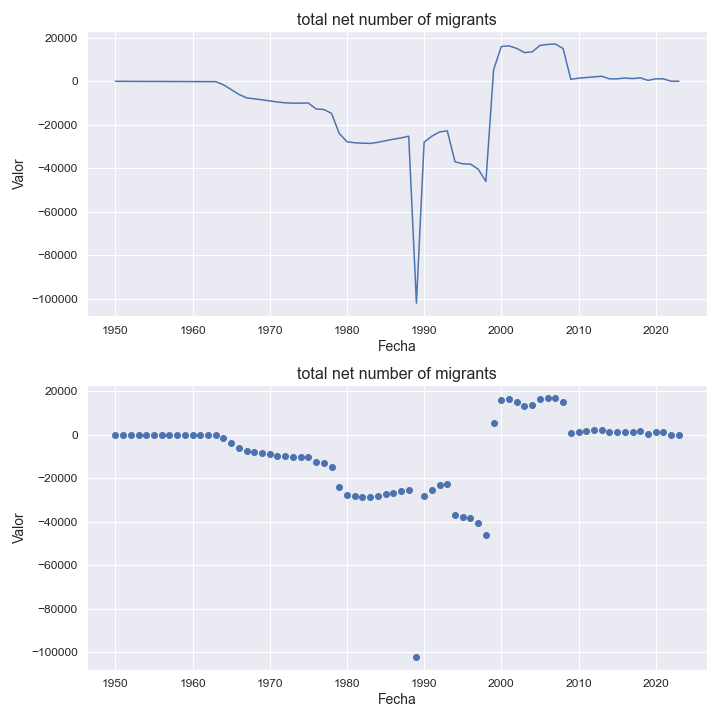

The file beside this chart, header and first rows:
indicatorshortname, locationid, location, iso2, timeid, time, value
total net number of migrants, 31, azerbaijan, az, 1, 1950, -43.0
total net number of migrants, 31, azerbaijan, az, 2, 1951, -51.0
total net number of migrants, 31, azerbaijan, az, 3, 1952, -70.0
total net number of migrants, 31, azerbaijan, az, 4, 1953, -84.0
total net number of migrants, 31, azerbaijan, az, 5, 1954, -94.0
total net number of migrants, 31, azerbaijan, az, 6, 1955, -101.0
total net number of migrants, 31, azerbaijan, az, 7, 1956, -116.0
total net number of migrants, 31, azerbaijan, az, 8, 1957, -130.0
total net number of migrants, 31, azerbaijan, az, 9, 1958, -142.0
total net number of migrants, 31, azerbaijan, az, 10, 1959, -148.0
total net number of migrants, 31, azerbaijan, az, 11, 1960, -163.0
total net number of migrants, 31, azerbaijan, az, 12, 1961, -182.0
total net number of migrants, 31, azerbaijan, az, 13, 1962, -193.0
total net number of migrants, 31, azerbaijan, az, 14, 1963, -200.0
total net number of migrants, 31, azerbaijan, az, 15, 1964, -1636
total net number of migrants, 31, azerbaijan, az, 16, 1965, -3842
total net number of migrants, 31, azerbaijan, az, 17, 1966, -6068
total net number of migrants, 31, azerbaijan, az, 18, 1967, -7639
total net number of migrants, 31, azerbaijan, az, 19, 1968, -8105
total net number of migrants, 31, azerbaijan, az, 20, 1969, -8536
total net number of migrants, 31, azerbaijan, az, 21, 1970, -9056
total net number of migrants, 31, azerbaijan, az, 22, 1971, -9562
total net number of migrants, 31, azerbaijan, az, 23, 1972, -9934
total net number of migrants, 31, azerbaijan, az, 24, 1973, -10087
total net number of migrants, 31, azerbaijan, az, 25, 1974, -10083
total net number of migrants, 31, azerbaijan, az, 26, 1975, -10012
total net number of migrants, 31, azerbaijan, az, 27, 1976, -12763
total net number of migrants, 31, azerbaijan, az, 28, 1977, -13000
total net number of migrants, 31, azerbaijan, az, 29, 1978, -14790
total net number of migrants, 31, azerbaijan, az, 30, 1979, -24027
total net number of migrants, 31, azerbaijan, az, 31, 1980, -27793
total net number of migrants, 31, azerbaijan, az, 32, 1981, -28294
total net number of migrants, 31, azerbaijan, az, 33, 1982, -28491
total net number of migrants, 31, azerbaijan, az, 34, 1983, -28598
total net number of migrants, 31, azerbaijan, az, 35, 1984, -28100
total net number of migrants, 31, azerbaijan, az, 36, 1985, -27358
total net number of migrants, 31, azerbaijan, az, 37, 1986, -26654
total net number of migrants, 31, azerbaijan, az, 38, 1987, -26077
total net number of migrants, 31, azerbaijan, az, 39, 1988, -25287
total net number of migrants, 31, azerbaijan, az, 40, 1989, -101987
total net number of migrants, 31, azerbaijan, az, 41, 1990, -28017
total net number of migrants, 31, azerbaijan, az, 42, 1991, -25282
total net number of migrants, 31, azerbaijan, az, 43, 1992, -23316
total net number of migrants, 31, azerbaijan, az, 44, 1993, -22817
total net number of migrants, 31, azerbaijan, az, 45, 1994, -37037
total net number of migrants, 31, azerbaijan, az, 46, 1995, -37975
total net number of migrants, 31, azerbaijan, az, 47, 1996, -38092
total net number of migrants, 31, azerbaijan, az, 48, 1997, -40423
total net number of migrants, 31, azerbaijan, az, 49, 1998, -46097
total net number of migrants, 31, azerbaijan, az, 50, 1999, 5300
total net number of migrants, 31, azerbaijan, az, 51, 2000, 15938
total net number of migrants, 31, azerbaijan, az, 52, 2001, 16248
total net number of migrants, 31, azerbaijan, az, 53, 2002, 15071
total net number of migrants, 31, azerbaijan, az, 54, 2003, 13154
total net number of migrants, 31, azerbaijan, az, 55, 2004, 13488
total net number of migrants, 31, azerbaijan, az, 56, 2005, 16436
total net number of migrants, 31, azerbaijan, az, 57, 2006, 16909
total net number of migrants, 31, azerbaijan, az, 58, 2007, 17111
total net number of migrants, 31, azerbaijan, az, 59, 2008, 15048
total net number of migrants, 31, azerbaijan, az, 60, 2009, 890.0
... 14 more rows
